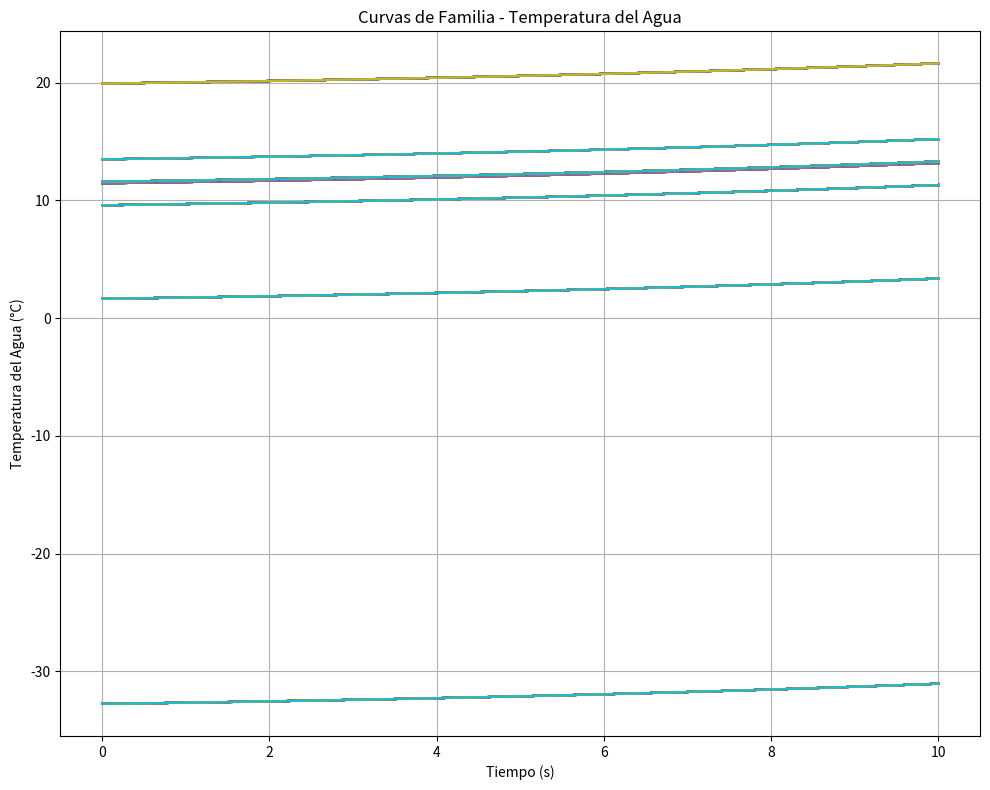

The matplotlib source for this figure:
import numpy as np
import matplotlib.pyplot as plt

def temperatura_normal(size=5):
    """Genera temperaturas aleatorias con distribución normal."""
    return np.random.normal(10, 5, size)

def curva_familia(x, parametros):
    """Calcula la curva de familia para los parámetros dados."""
    a, b, c = parametros
    return a * np.exp(b * x) + c 

def simular_descenso(temp_agua_actual, probabilidad=1 / 300, max_descenso=50, max_duracion=60):
    """Simula un fenómeno estocástico de descenso de temperatura."""
    if np.random.random() < probabilidad:
        descenso = np.random.uniform(0, max_descenso)
        duracion = np.random.randint(1, max_duracion)
        temp_agua_actual -= descenso
        print(f"Descenso de temperatura: {descenso} grados durante {duracion} segundos.")
    return temp_agua_actual

def main():
    # Generar datos
    temperaturas_agua = temperatura_normal()

    x = np.linspace(0, 10, 100)

    # Graficar las curvas de familia para la temperatura del agua
    plt.figure(figsize=(10, 8))

    for temperatura in temperaturas_agua:
        temp_agua_actual = temperatura
        for _ in range(len(x)):
            temp_agua_actual = simular_descenso(temp_agua_actual)
            parametros = [1, 0.1, temp_agua_actual]
            plt.plot(x, curva_familia(x, parametros))
    plt.title('Curvas de Familia - Temperatura del Agua')
    plt.xlabel('Tiempo (s)')
    plt.ylabel('Temperatura del Agua (°C)')
    plt.grid(True)

    plt.tight_layout()
    plt.show()

if __name__ == '__main__':
    main()
